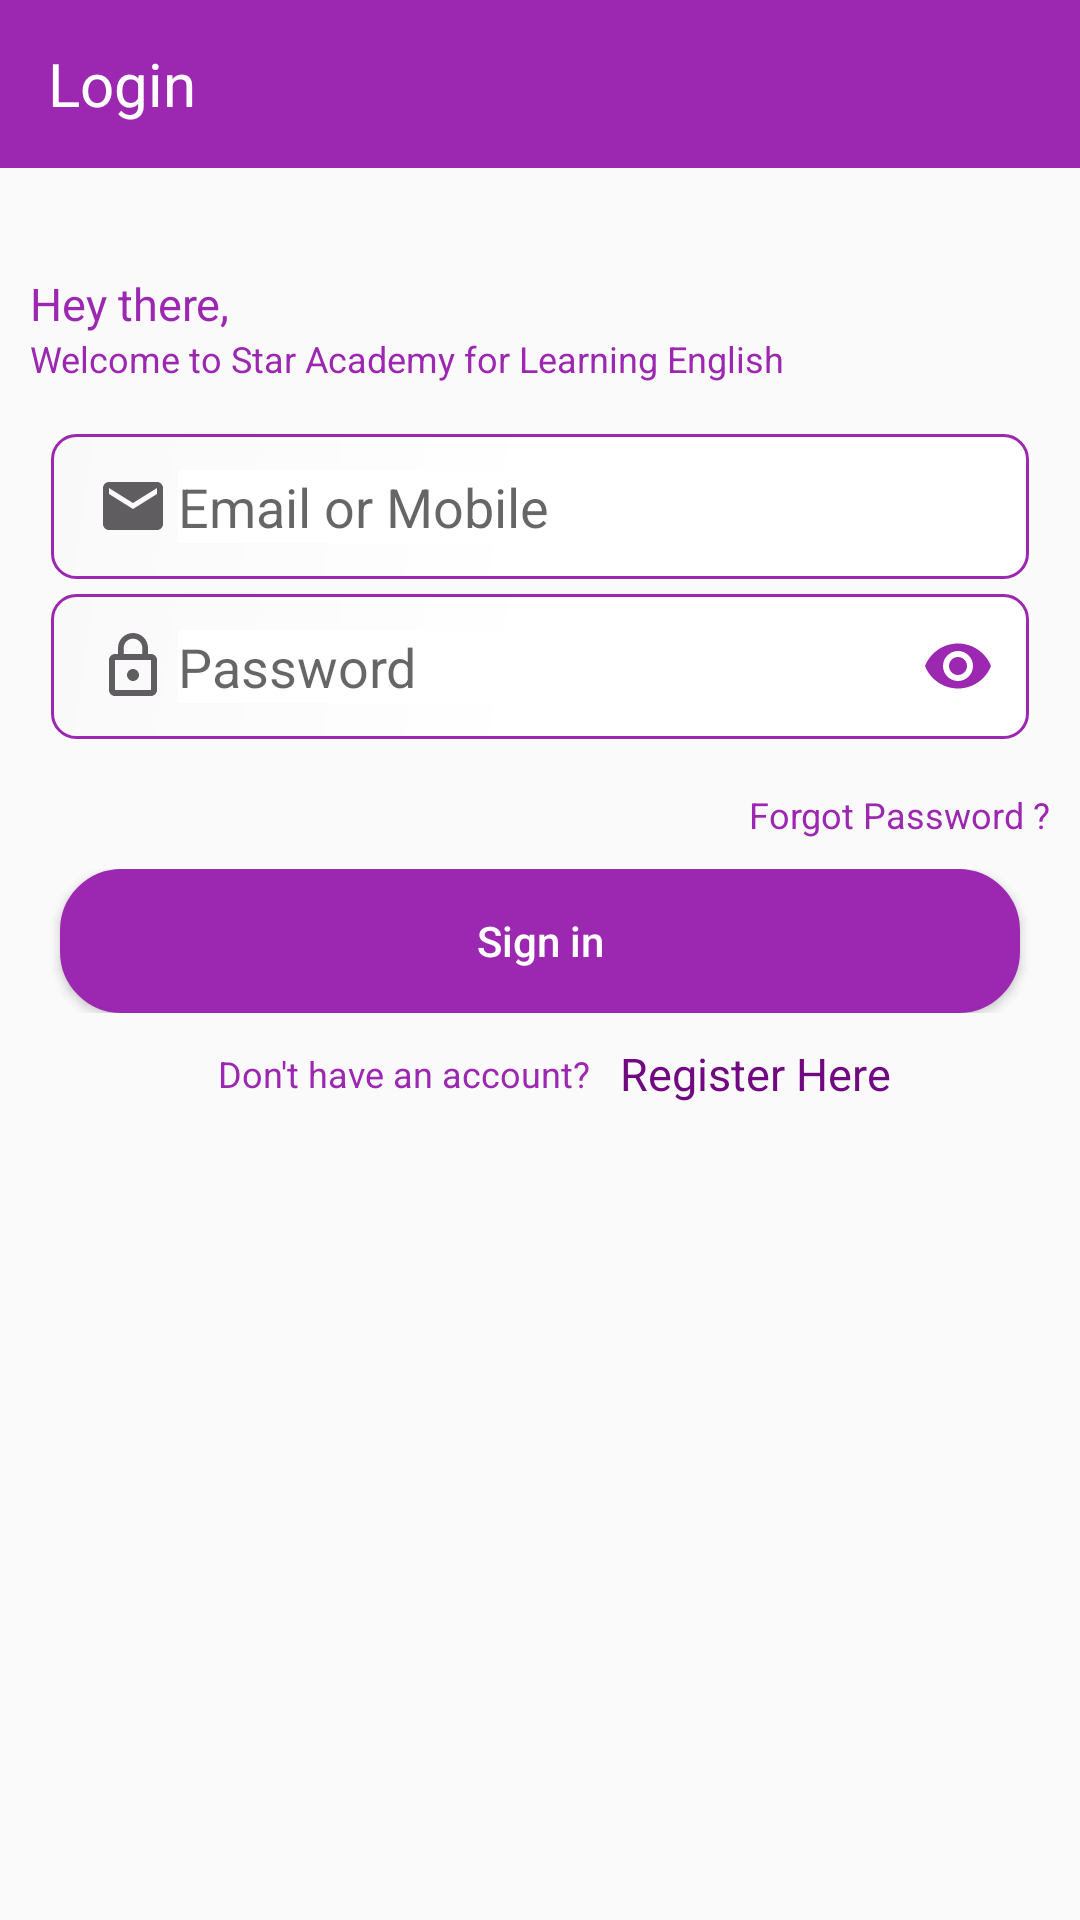

Here is an Android app screen rendered from its layout file. Give the layout XML and the strings, colors and styles it references.
<!-- AndroidManifest.xml: application theme AppTheme -->
<!-- res/layout/activity_login_.xml -->
<?xml version="1.0" encoding="utf-8"?>
<LinearLayout xmlns:android="http://schemas.android.com/apk/res/android"
    xmlns:tools="http://schemas.android.com/tools"
    android:layout_width="match_parent"
    android:layout_height="match_parent"
    xmlns:app="http://schemas.android.com/apk/res-auto"
    android:orientation="vertical">

    <android.support.v7.widget.Toolbar xmlns:android="http://schemas.android.com/apk/res/android"
    xmlns:app="http://schemas.android.com/apk/res-auto"
    android:id="@+id/toolbar_post"
    android:layout_width="match_parent"
    android:fitsSystemWindows="true"
    android:background="@color/colorPrimary"
    android:layout_height="wrap_content">

    <LinearLayout
    android:weightSum="1"
    android:gravity="center"
    android:orientation="horizontal"
    android:layout_width="match_parent"
    android:layout_height="wrap_content">

    <TextView
    android:layout_width="match_parent"
    android:layout_height="40dp"
    android:gravity="start|center"
    android:text="Login"
    android:textColor="#fff"
    android:textSize="20dp"
    />

    
    
    
    
    
    
    </LinearLayout>
    </android.support.v7.widget.Toolbar>

    <LinearLayout
        android:layout_width="match_parent"
        android:layout_height="match_parent"
        android:orientation="vertical"
        android:layout_marginLeft="10dp"
        android:layout_marginRight="10dp"
        >

    <LinearLayout
        android:layout_width="match_parent"
        android:layout_height="wrap_content"
        android:orientation="vertical"
        android:layout_marginTop="35dp"
        >
        <TextView
            android:id="@+id/textView2"
            android:layout_width="wrap_content"
            android:layout_height="wrap_content"
            android:text="@string/login_page_text"
            android:textSize="15dp"
            android:textColor="@color/colorPrimary"
           />

        <TextView
            android:id="@+id/textView3"
            android:layout_width="wrap_content"
            android:layout_height="wrap_content"
            android:text="@string/login_page_text1"
            android:textColor="@color/colorPrimary"
            android:textSize="12dp"
            tools:layout_editor_absoluteX="16dp"
            tools:layout_editor_absoluteY="80dp" />
    </LinearLayout>

    <LinearLayout
        android:padding="7dp"
        android:layout_width="match_parent"
        android:layout_height="wrap_content"
        android:orientation="vertical"
        android:layout_marginTop="10dp"
        android:layout_marginBottom="10dp"
        >

            <LinearLayout
                android:padding="12dp"
                android:layout_width="match_parent"
                android:layout_height="wrap_content"
                android:weightSum="1"
                android:background="@drawable/btn_bg_style"
                android:orientation="horizontal">

                <ImageView
                    android:layout_width="match_parent"
                    android:layout_height="wrap_content"
                    android:layout_weight="0.9"
                    android:layout_gravity="start|center"
                    android:src="@drawable/email"/>

                <EditText
                    android:background="#fff"
                    android:id="@+id/edit_email"
                    android:layout_weight="0.1"
                    android:layout_width="match_parent"
                    android:layout_height="wrap_content"
                    android:inputType="text"
                    android:hint="Email or Mobile"
                    tools:layout_editor_absoluteX="16dp"
                    tools:layout_editor_absoluteY="138dp" />

            </LinearLayout>


            <LinearLayout
                android:layout_marginTop="5dp"
                android:padding="12dp"
                android:layout_width="match_parent"
                android:layout_height="wrap_content"
                android:weightSum="1"
                android:background="@drawable/btn_bg_style"
                android:orientation="horizontal">

                <ImageView
                    android:layout_width="match_parent"
                    android:layout_height="wrap_content"
                    android:layout_weight="0.9"
                    android:layout_gravity="center"
                    android:src="@drawable/password"/>

                
                
                
                
                
                <EditText
                    android:id="@+id/edit_pw"
                    android:layout_weight="0.1"
                    android:layout_width="match_parent"
                    android:layout_height="wrap_content"
                    android:inputType="textPassword"
                    android:hint="Password"
                    android:background="#fff"
                    android:drawableRight="@drawable/toogle"
                    tools:layout_editor_absoluteX="16dp"
                    tools:layout_editor_absoluteY="214dp" />
                
            </LinearLayout>


    </LinearLayout>


    <LinearLayout
        android:layout_width="match_parent"
        android:layout_height="wrap_content"
        android:orientation="vertical"

        >
        <TextView
            android:id="@+id/tv_forgot"
            android:layout_width="wrap_content"
            android:layout_height="wrap_content"
            android:text="Forgot Password ?"
            android:layout_gravity="right"
            android:textColor="@color/colorPrimary"
            android:textSize="12dp"
            tools:layout_editor_absoluteX="16dp"
            tools:layout_editor_absoluteY="41dp" />
    </LinearLayout>

    <LinearLayout
        android:layout_width="match_parent"
        android:layout_height="wrap_content"
        android:orientation="vertical"
        android:layout_marginTop="10dp"
        >

            <Button
                android:id="@+id/button_signin"
                android:layout_width="match_parent"
                android:layout_height="wrap_content"
                android:text="Sign in"
                android:textAllCaps="false"
                android:textAlignment="center"
                android:background="@drawable/btn_shape"
                android:textColor="#fff"
                android:layout_marginRight="10dp"
                android:layout_marginLeft="10dp"
                />


    </LinearLayout>

    <LinearLayout
        android:layout_width="match_parent"
        android:layout_height="wrap_content"
        android:orientation="horizontal"
        android:layout_gravity="center"
        android:gravity="center"
        android:layout_marginTop="10dp"
        >
        <TextView
            android:id="@+id/textVie5"
            android:layout_width="wrap_content"
            android:layout_height="wrap_content"
            android:text="@string/login_page_reg_text"
            android:textSize="12dp"
            android:textColor="@color/colorPrimary"
            android:layout_marginLeft="10dp"
        />
        <TextView
            android:id="@+id/new_reg"
            android:layout_width="wrap_content"
            android:layout_height="wrap_content"
            android:text="@string/login_page_reg_text1"
            android:textSize="15dp"
            android:textColor="@color/colorPrimaryDark"
            android:layout_marginLeft="10dp"
         />
    </LinearLayout>


</LinearLayout>
</LinearLayout>
<!-- resources referenced by this layout -->
<resources>
  <color name="colorPrimary">#9C27B0</color>
  <color name="colorPrimaryDark">#710781</color>
  <!-- drawable btn_bg_style (drawable) -->
  <?xml version="1.0" encoding="utf-8"?>
  <shape xmlns:android="http://schemas.android.com/apk/res/android">
      <gradient
          android:startColor="#ffffff"
          android:centerColor="#ffffff"
          android:endColor="#f9f9f9"
          android:angle="135"/>
      <stroke android:color="#9C27B0"
          android:width="1dp" />
      <padding android:bottom="10dp" android:left="10dp" android:right="10dp" android:top="10dp" />
      <corners android:radius="8dp" />
  </shape>
  <!-- drawable btn_shape (drawable) -->
  <?xml version="1.0" encoding="utf-8"?>
  <shape xmlns:android="http://schemas.android.com/apk/res/android">
      <gradient
          android:startColor="#9C27B0"
          android:centerColor="#9C27B0"
          android:endColor="#9C27B0"
          android:angle="135"/>
      <stroke android:color="#9C27B0"
          android:width="1dp" />
      <padding android:bottom="10dp" android:left="10dp" android:right="10dp" android:top="10dp" />
      <corners android:radius="20dp" />
  </shape>
  <!-- drawable email (drawable) -->
  <vector xmlns:android="http://schemas.android.com/apk/res/android"
          android:width="24dp"
          android:height="24dp"
          android:viewportWidth="24.0"
          android:viewportHeight="24.0">
      <path
          android:fillColor="#5F5D5F"
          android:pathData="M20,4L4,4c-1.1,0 -1.99,0.9 -1.99,2L2,18c0,1.1 0.9,2 2,2h16c1.1,0 2,-0.9 2,-2L22,6c0,-1.1 -0.9,-2 -2,-2zM20,8l-8,5 -8,-5L4,6l8,5 8,-5v2z"/>
  </vector>
  <!-- drawable password (drawable) -->
  <vector xmlns:android="http://schemas.android.com/apk/res/android"
          android:width="24dp"
          android:height="24dp"
          android:viewportWidth="24.0"
          android:viewportHeight="24.0">
      <path
          android:fillColor="#5F5D5F"
          android:pathData="M12,17c1.1,0 2,-0.9 2,-2s-0.9,-2 -2,-2 -2,0.9 -2,2 0.9,2 2,2zM18,8h-1L17,6c0,-2.76 -2.24,-5 -5,-5S7,3.24 7,6v2L6,8c-1.1,0 -2,0.9 -2,2v10c0,1.1 0.9,2 2,2h12c1.1,0 2,-0.9 2,-2L20,10c0,-1.1 -0.9,-2 -2,-2zM8.9,6c0,-1.71 1.39,-3.1 3.1,-3.1s3.1,1.39 3.1,3.1v2L8.9,8L8.9,6zM18,20L6,20L6,10h12v10z"/>
  </vector>
  <!-- drawable toogle (drawable) -->
  <vector xmlns:android="http://schemas.android.com/apk/res/android"
          android:width="24dp"
          android:height="24dp"
          android:viewportWidth="24.0"
          android:viewportHeight="24.0">
      <path
          android:fillColor="#9C27B0"
          android:pathData="M12,4.5C7,4.5 2.73,7.61 1,12c1.73,4.39 6,7.5 11,7.5s9.27,-3.11 11,-7.5c-1.73,-4.39 -6,-7.5 -11,-7.5zM12,17c-2.76,0 -5,-2.24 -5,-5s2.24,-5 5,-5 5,2.24 5,5 -2.24,5 -5,5zM12,9c-1.66,0 -3,1.34 -3,3s1.34,3 3,3 3,-1.34 3,-3 -1.34,-3 -3,-3z"/>
  </vector>
  <string name="login_page_reg_text">Don\'t have an account?</string>
  <string name="login_page_reg_text1">Register Here</string>
  <string name="login_page_text">Hey there,</string>
  <string name="login_page_text1">Welcome to Star Academy for Learning English</string>
  <style name="AppTheme" parent="Theme.AppCompat.Light.DarkActionBar">
          
          <item name="colorPrimary">@color/colorPrimary</item>
          <item name="colorPrimaryDark">@color/colorPrimaryDark</item>
          <item name="colorAccent">@color/colorAccent</item>
      </style>
  <color name="colorAccent">#9C27B0</color>
</resources>
